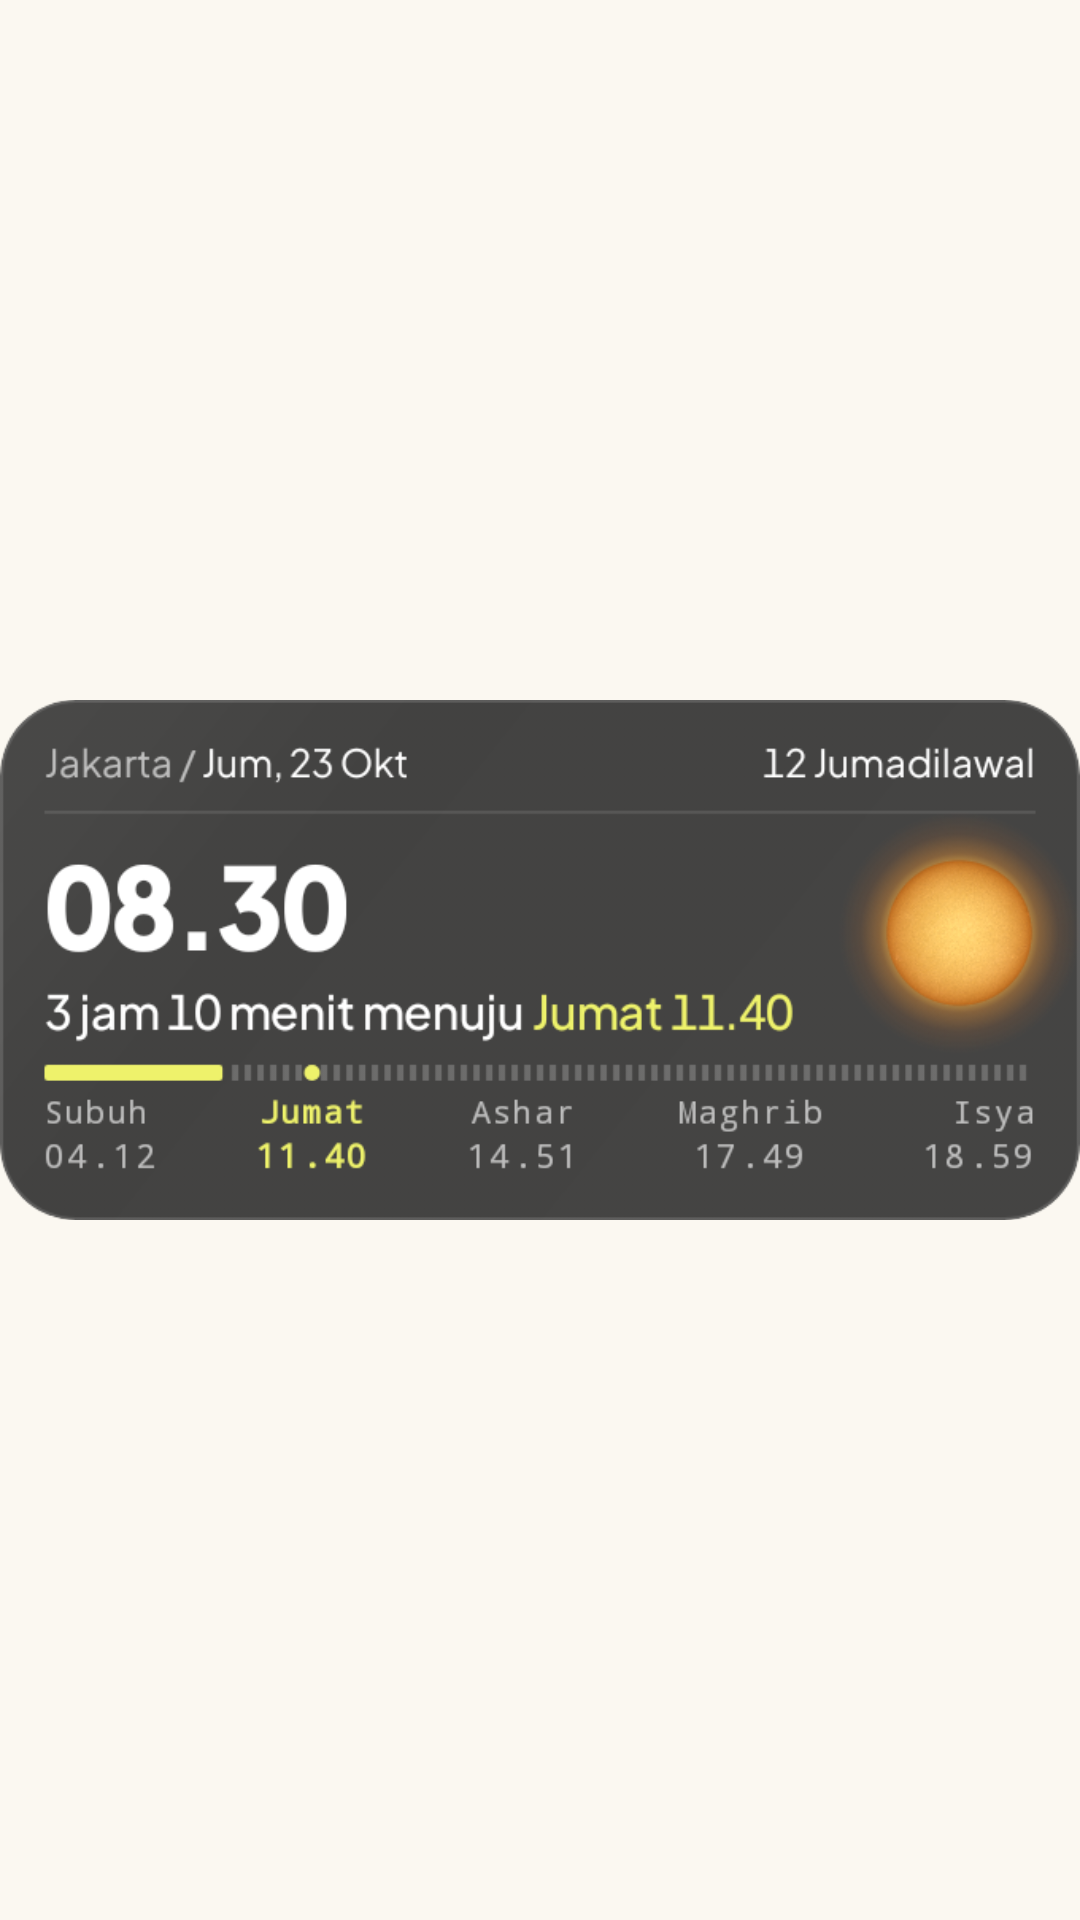

Android layout source for this screen:
<!-- AndroidManifest.xml: application theme Theme.MuslimDaily -->
<!-- res/layout/widget_preview.xml -->
<?xml version="1.0" encoding="utf-8"?>
<ImageView xmlns:android="http://schemas.android.com/apk/res/android"
    android:layout_width="match_parent"
    android:layout_height="match_parent"
    android:importantForAccessibility="no"
    android:scaleType="fitCenter"
    android:src="@drawable/widget_preview" />
<!-- resources referenced by this layout -->
<resources>
  <!-- drawable widget_preview: png bitmap (drawable-nodpi, 75200 bytes) -->
  <style name="Theme.MuslimDaily" parent="android:Theme.Material.Light.NoActionBar">
          <item name="android:windowBackground">@color/window_background</item>
          <item name="android:statusBarColor">@android:color/transparent</item>
          <item name="android:navigationBarColor">@android:color/transparent</item>
      </style>
  <color name="window_background">#FBF8F1</color>
</resources>
